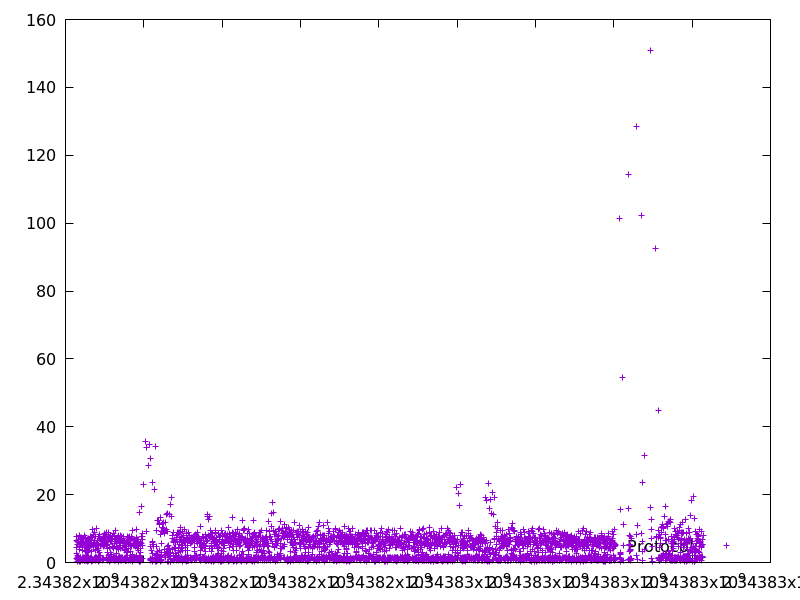

Data behind this chart, as committed beside it:
2343816277.1753154, 7.7453840000000005
2343816279, 1.323
2343816281, 2.73
2343816286, 4.486
2343816292, 6.378
2343816299, 6.351
2343816300, 1.174
2343816301, 1.343
2343816302, 0.4477
2343816303, 0.9456
2343816304, 1.46
2343816307, 2.212
2343816312, 5.189
2343816313, 1.232
2343816319, 5.775
2343816321, 1.644
2343816322, 1.109
2343816324, 1.425
2343816325, 1.001
2343816327, 1.703
2343816327, 0.8856
2343816328, 0.6169
2343816335, 6.865
2343816341, 6.336
2343816346, 4.827
2343816347, 0.4008
2343816352, 4.877
2343816353, 1.269
2343816357, 3.819
2343816365, 8.047
2343816371, 5.95
2343816373, 1.638
2343816374, 1.007
2343816374, 0.5933
2343816375, 0.2931
2343816376, 1.09
2343816381, 5.601
2343816383, 1.101
2343816384, 1.299
2343816391, 7.431
2343816393, 1.549
2343816400, 7.308
2343816406, 6.177
2343816413, 6.777
2343816419, 5.818
2343816424, 4.934
2343816431, 7.05
2343816433, 1.352
2343816434, 0.9747
2343816435, 1.389
2343816440, 4.378
2343816440, 0.5637
2343816444, 3.673
2343816445, 0.8992
2343816451, 5.709
2343816458, 7.196
2343816459, 1.38
2343816460, 0.8064
2343816466, 6.046
2343816472, 5.663
2343816473, 0.6881
... 3,768 more rows
